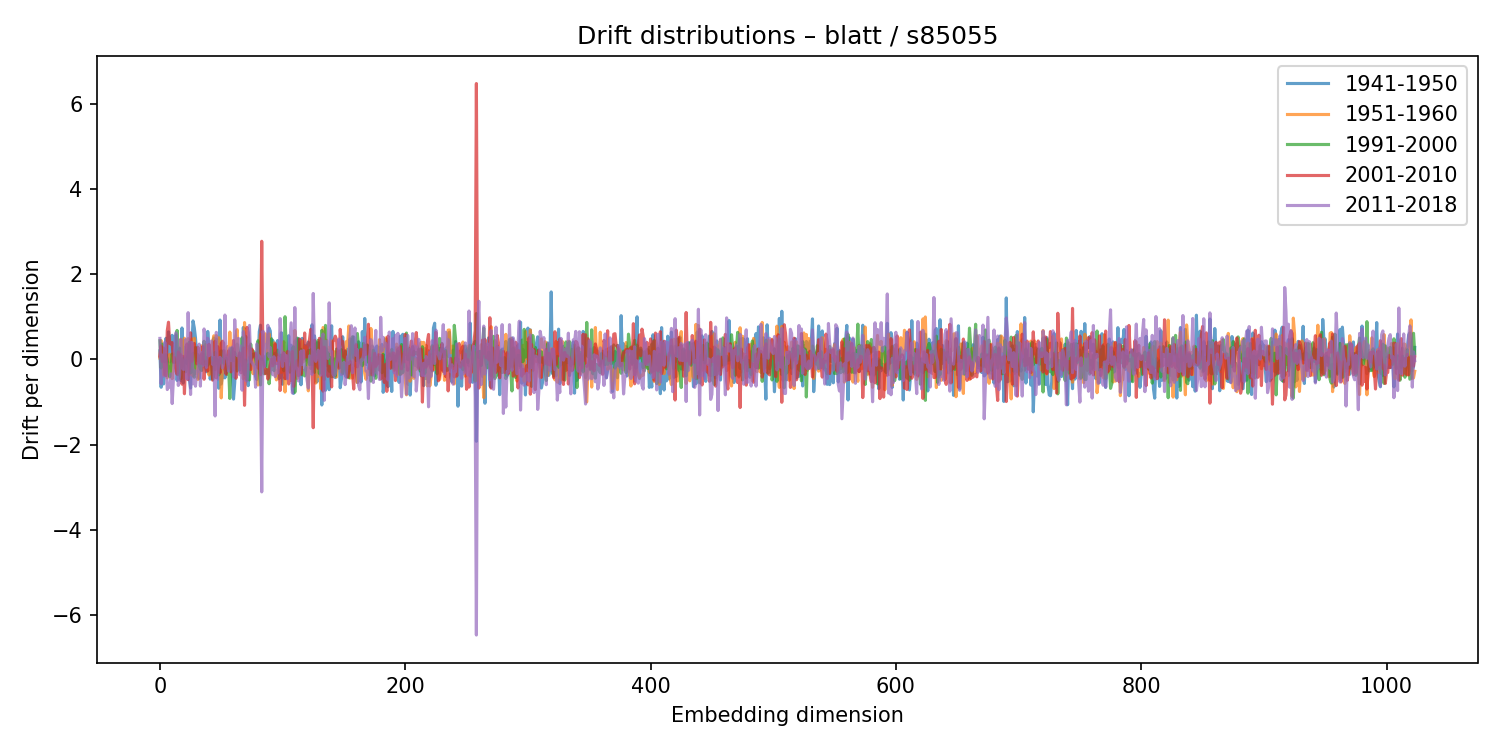

The data file committed next to this chart (first rows):
1941-1950, 1951-1960, 1991-2000, 2001-2010, 2011-2018
0.1995, 0.03135, 0.4383, 0.07682, 0.4925
-0.6542, 0.4414, -0.2019, 0.3165, -0.5742
-0.04475, -0.04891, 0.3591, -0.0511, 0.1005
-0.5773, -0.3699, 0.03035, 0.2659, -0.3962
-0.1565, 0.2001, -0.0614, -0.358, 0.4032
0.4969, 0.1119, 0.1117, -0.3819, 0.001884
-0.04111, -0.434, -0.008782, 0.6762, -0.7076
0.6459, -0.1568, -0.2703, 0.8732, -0.6412
-0.06161, 0.1183, -0.4072, 0.3739, -0.6465
0.3498, -0.06995, -0.1789, 0.3582, -0.3395
0.5658, -0.4504, 0.125, 0.3943, -1.037
0.1155, 0.1324, -0.05369, -0.06205, -0.4685
0.4512, -0.05178, -0.07204, 0.04435, 0.2788
0.5704, -0.196, 0.04858, -0.2778, 0.6249
-0.4937, -0.2824, 0.6804, -0.3494, 0.4211
0.0792, 0.1242, -0.3609, 0.1768, -0.6117
0.2496, 0.139, 0.265, 0.11, -0.3841
-0.4962, 0.4697, -0.4564, 0.1059, 0.4718
0.7377, -0.1883, -0.02133, -0.5809, -0.177
-0.5561, 0.1511, 0.02565, 0.06557, -0.2323
0.2872, 0.4969, -0.129, -0.8063, -0.2309
0.1769, 0.05034, -0.2912, 0.01042, 0.466
-0.09821, 0.2961, 0.009811, 0.362, -0.4622
0.1802, 0.4876, 0.1083, -0.4772, 1.097
-0.4646, -0.3647, 0.4024, -0.1634, 0.04223
-0.6709, 0.07964, -0.3188, 0.6241, -0.824
0.3174, 0.4753, -0.05978, -0.04412, 0.4027
0.9036, -0.3916, 0.1455, 0.2772, -0.5747
0.7487, 0.4967, -0.4196, 0.3732, -0.253
0.507, -0.3288, 0.2806, 0.1751, -0.6294
0.08259, 0.1114, -0.02362, -0.1037, -0.2927
-0.2356, -0.4706, 0.1098, 0.2857, -0.2686
-0.4479, -0.2921, -0.1303, 0.1198, 0.3589
0.05757, -0.2417, -0.2288, -0.08656, -0.6277
0.129, 0.3207, -0.2617, -0.09698, 0.1639
0.006636, -0.09522, -0.03427, 0.3038, -0.1457
0.119, -0.06074, 0.4258, -0.4659, 0.7144
-0.1687, 0.3478, -0.1014, -0.04298, 0.4413
-0.2914, 0.03123, 0.03039, -0.1454, -0.1887
0.6566, 0.0336, -0.1404, -0.2724, 0.4954
0.2535, -0.367, -0.06505, 0.3551, 0.08602
-0.463, -0.08185, -0.009919, -0.02414, 0.2638
-0.2168, 0.2146, 0.04387, -0.09228, 0.4319
0.09288, 0.4221, -0.4651, -0.4885, -0.1168
0.504, 0.5545, -0.3431, -0.2405, 0.03988
-0.04333, -0.2416, 0.1675, 0.4284, -1.327
0.4756, 0.5595, -0.09786, -0.4362, 0.6342
0.3919, -0.1305, -0.01162, 0.3022, -0.4704
-0.6774, 0.5087, -0.3654, -0.154, -0.03267
0.9234, 0.2211, -0.2249, -0.3158, 0.04969
-0.578, -0.9042, 0.1995, 0.3757, -0.01334
-0.3795, -0.1302, 0.03762, 0.4269, -0.2002
0.2042, -0.08554, -0.09258, 0.3821, -0.07875
-0.4341, 0.1924, -0.03158, -0.2286, 1.041
0.07728, -0.2078, 0.02413, -0.3488, 0.07164
-0.01232, 0.2995, -0.3476, 0.103, -0.01699
0.097, -0.215, -0.1782, 0.2016, -0.2767
0.1412, 0.6415, -0.9167, -0.1493, 0.2698
0.257, -0.048, 0.09317, -0.294, -0.01653
-0.3073, 0.02055, 0.2664, -0.2601, 0.2885
... 964 more rows
